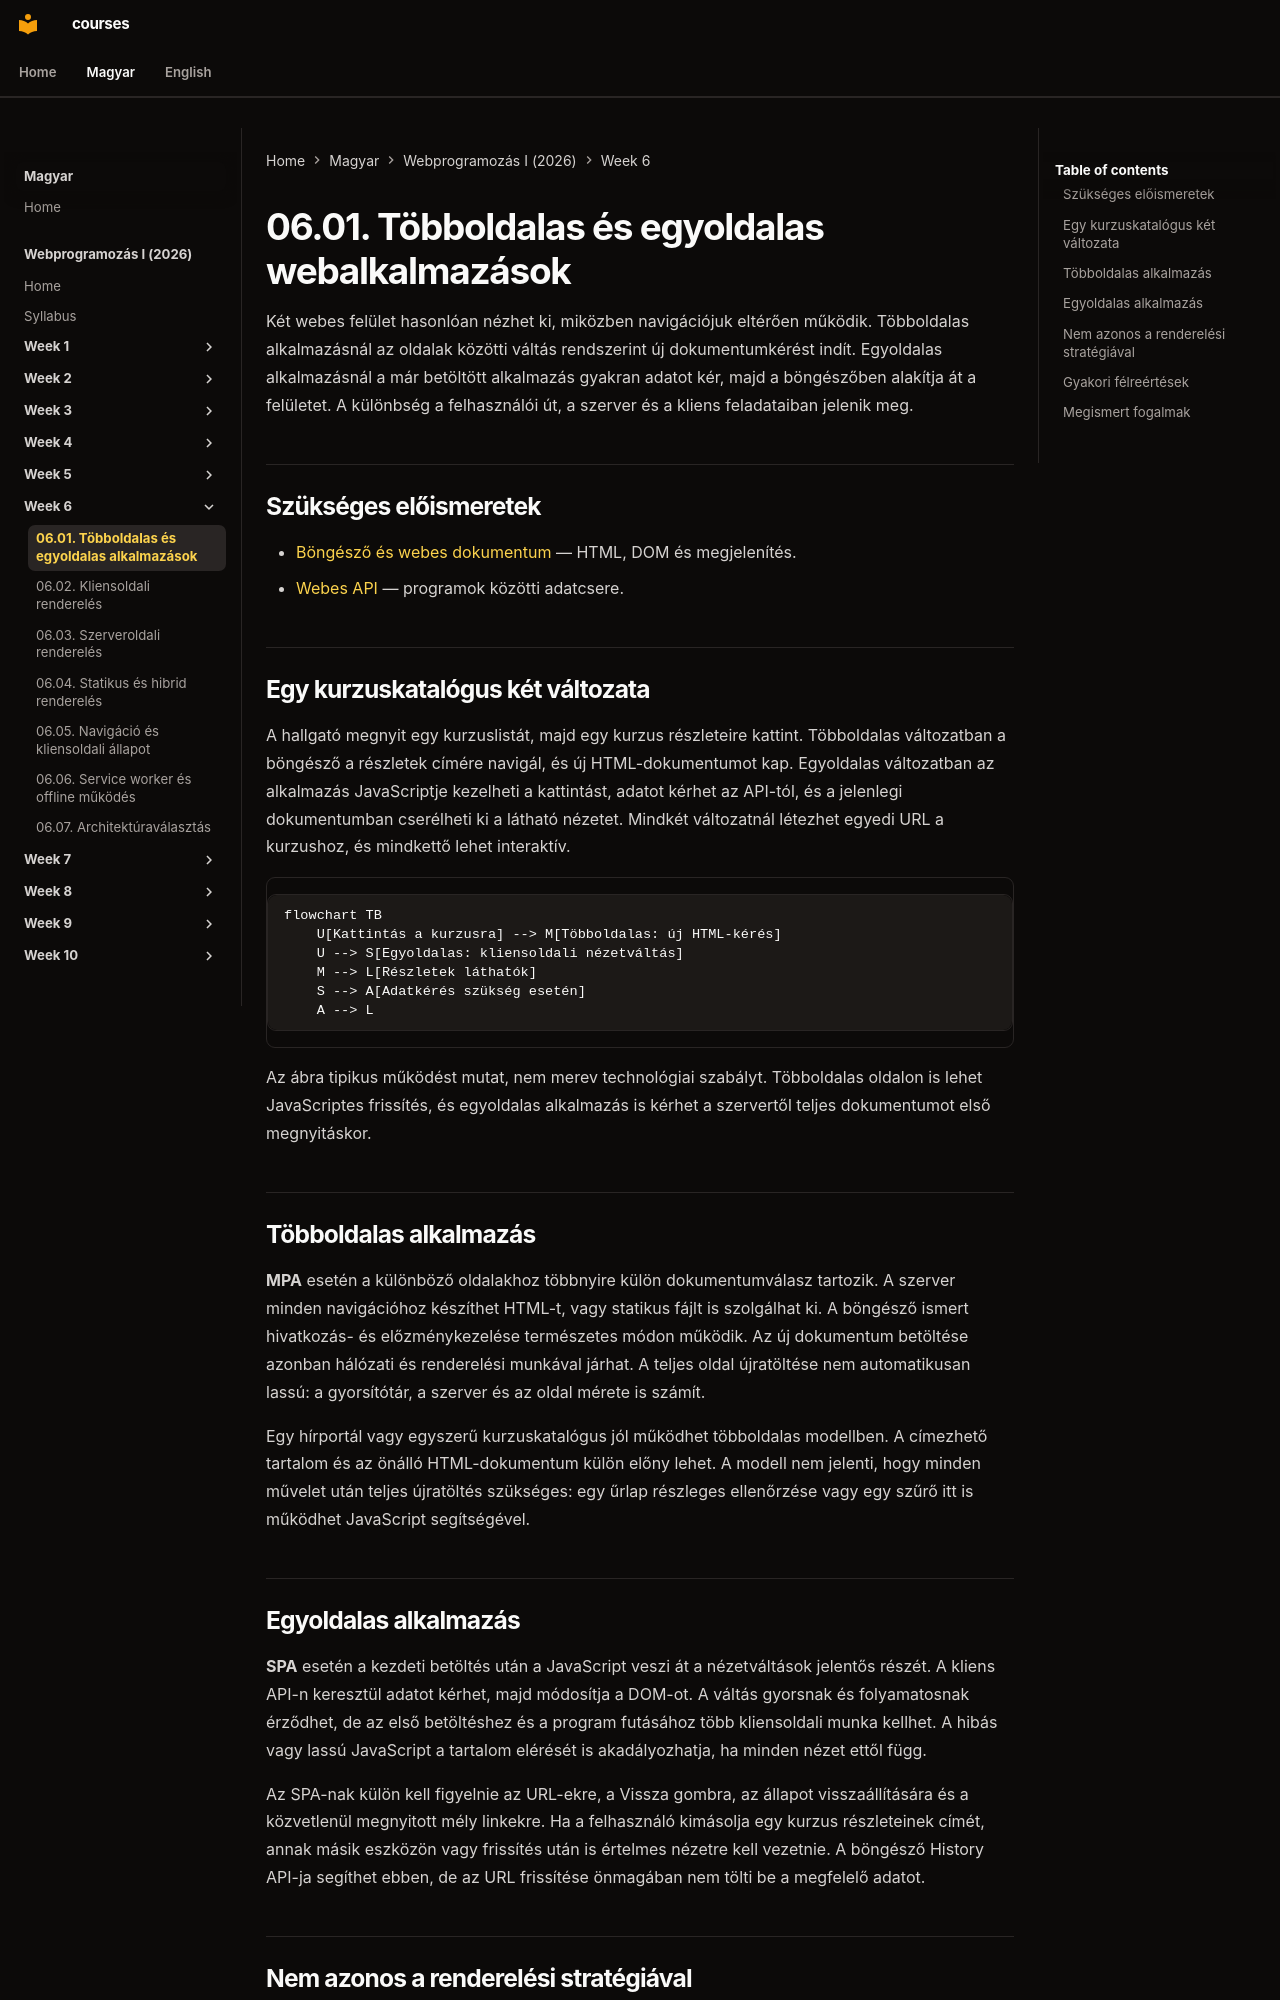

repository: laborci/courses · page: web-programming-1/hu/06-01-multi-page-and-single-page-apps/index.html · generator: mkdocs

# 06.01. Többoldalas és egyoldalas webalkalmazások

Két webes felület hasonlóan nézhet ki, miközben navigációjuk eltérően működik. Többoldalas alkalmazásnál az oldalak közötti váltás rendszerint új dokumentumkérést indít. Egyoldalas alkalmazásnál a már betöltött alkalmazás gyakran adatot kér, majd a böngészőben alakítja át a felületet. A különbség a felhasználói út, a szerver és a kliens feladataiban jelenik meg.

## Szükséges előismeretek

- [Böngésző és webes dokumentum](03-03-browser-rendering.md) — HTML, DOM és megjelenítés.
- [Webes API](05-01-what-is-a-web-api.md) — programok közötti adatcsere.

## Egy kurzuskatalógus két változata

A hallgató megnyit egy kurzuslistát, majd egy kurzus részleteire kattint. Többoldalas változatban a böngésző a részletek címére navigál, és új HTML-dokumentumot kap. Egyoldalas változatban az alkalmazás JavaScriptje kezelheti a kattintást, adatot kérhet az API-tól, és a jelenlegi dokumentumban cserélheti ki a látható nézetet. Mindkét változatnál létezhet egyedi URL a kurzushoz, és mindkettő lehet interaktív.

```mermaid
flowchart TB
    U[Kattintás a kurzusra] --> M[Többoldalas: új HTML-kérés]
    U --> S[Egyoldalas: kliensoldali nézetváltás]
    M --> L[Részletek láthatók]
    S --> A[Adatkérés szükség esetén]
    A --> L
```

Az ábra tipikus működést mutat, nem merev technológiai szabályt. Többoldalas oldalon is lehet JavaScriptes frissítés, és egyoldalas alkalmazás is kérhet a szervertől teljes dokumentumot első megnyitáskor.

## Többoldalas alkalmazás

**MPA** esetén a különböző oldalakhoz többnyire külön dokumentumválasz tartozik. A szerver minden navigációhoz készíthet HTML-t, vagy statikus fájlt is szolgálhat ki. A böngésző ismert hivatkozás- és előzménykezelése természetes módon működik. Az új dokumentum betöltése azonban hálózati és renderelési munkával járhat. A teljes oldal újratöltése nem automatikusan lassú: a gyorsítótár, a szerver és az oldal mérete is számít.

Egy hírportál vagy egyszerű kurzuskatalógus jól működhet többoldalas modellben. A címezhető tartalom és az önálló HTML-dokumentum külön előny lehet. A modell nem jelenti, hogy minden művelet után teljes újratöltés szükséges: egy űrlap részleges ellenőrzése vagy egy szűrő itt is működhet JavaScript segítségével.
